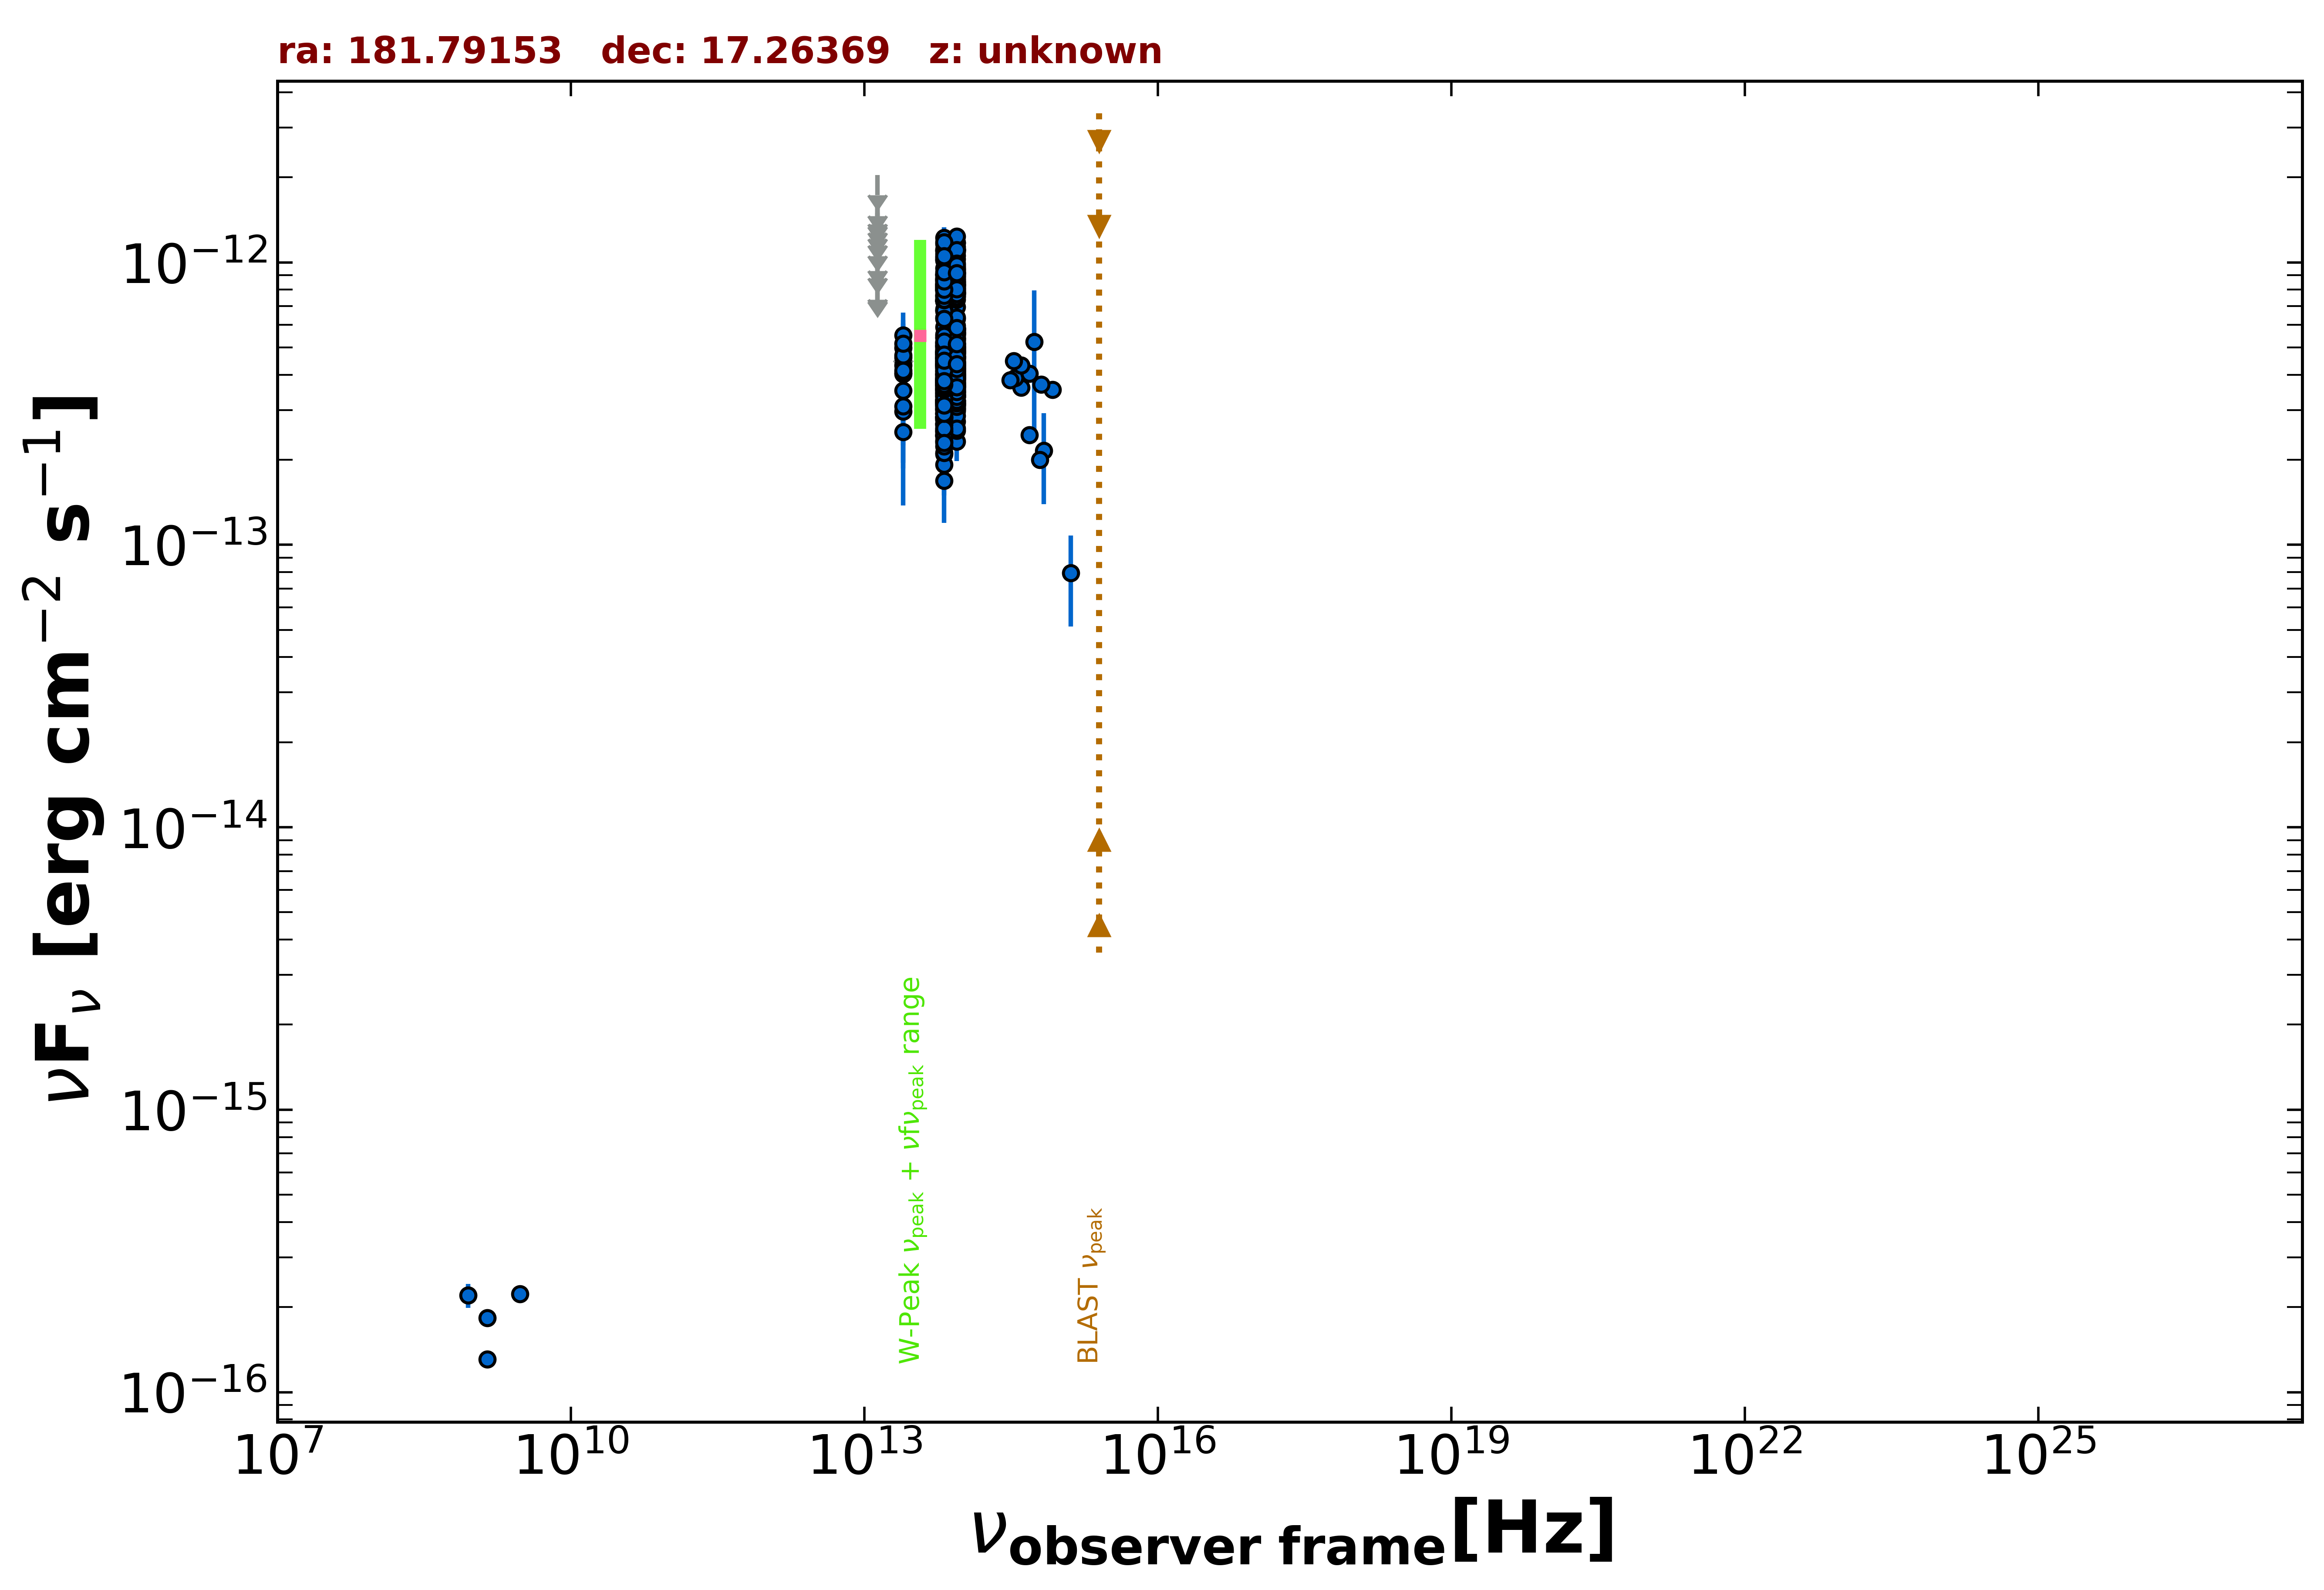

Data behind this chart, as committed beside it:
freq., flux, err_flux, MJD_start, MJD_end, flag, catalog, reference
1.400e+09, 1.308e-16, 1.850e-18, 55000, 55000, , FIRST, White et al. 1997  ApJ  475 479
1.400e+09, 1.834e-16, 8.400e-18, 55000, 55000, , NVSS, Condon et al. 1998  AJ  115  1693
8.870e+08, 2.200e-16, 2.130e-17, 55000, 55000, , RACS, Hale et al. 2021  PASA  38  e058
3.000e+09, 2.230e-16, 7.200e-18, 55000, 55000, , VLASSQL, Gordon et al. 2021  ApJS  255  30
8.817e+13, 4.177e-13, 2.700e-15, 55000, 55000, , UNWISE, Schlafly et al. 2019  ApJS  240  30
6.517e+13, 3.746e-13, 3.950e-15, 55000, 55000, , UNWISE, Schlafly et al. 2019  ApJS  240  30
8.817e+13, 4.605e-13, 1.270e-14, 55000, 55000, , WISE, Wright et al. 2010  AJ  140  1868
6.517e+13, 4.241e-13, 1.330e-14, 55000, 55000, , WISE, Wright et al. 2010  AJ  140  1868
2.498e+13, 4.021e-13, 3.670e-14, 55000, 55000, , WISE, Wright et al. 2010  AJ  140  1868
1.363e+13, 5.460e-13, 1.481e-13, 55000, 55000, , WISE, Wright et al. 2010  AJ  140  1868
8.817e+13, 3.716e-13, 3.395e-14, 58264, 58264, , NEOWISE, Mainzer et al. 2014  ApJ  792  30
6.517e+13, 3.683e-13, 5.480e-14, 58264, 58264, , NEOWISE, Mainzer et al. 2014  ApJ  792  30
8.817e+13, 3.675e-13, 3.120e-14, 58260, 58260, , NEOWISE, Mainzer et al. 2014  ApJ  792  30
6.517e+13, 3.253e-13, 7.245e-14, 58260, 58260, , NEOWISE, Mainzer et al. 2014  ApJ  792  30
8.817e+13, 4.131e-13, 3.200e-14, 58263, 58263, , NEOWISE, Mainzer et al. 2014  ApJ  792  30
6.517e+13, 3.205e-13, 6.210e-14, 58263, 58263, , NEOWISE, Mainzer et al. 2014  ApJ  792  30
8.817e+13, 3.974e-13, 2.820e-14, 58264, 58264, , NEOWISE, Mainzer et al. 2014  ApJ  792  30
6.517e+13, 3.038e-13, 5.515e-14, 58264, 58264, , NEOWISE, Mainzer et al. 2014  ApJ  792  30
8.817e+13, 3.730e-13, 3.405e-14, 58261, 58261, , NEOWISE, Mainzer et al. 2014  ApJ  792  30
6.517e+13, 2.696e-13, 7.000e-14, 58261, 58261, , NEOWISE, Mainzer et al. 2014  ApJ  792  30
8.817e+13, 3.989e-13, 2.680e-14, 58261, 58261, , NEOWISE, Mainzer et al. 2014  ApJ  792  30
6.517e+13, 4.833e-13, 6.475e-14, 58261, 58261, , NEOWISE, Mainzer et al. 2014  ApJ  792  30
8.817e+13, 4.290e-13, 2.885e-14, 58264, 58264, , NEOWISE, Mainzer et al. 2014  ApJ  792  30
6.517e+13, 3.173e-13, 4.750e-14, 58264, 58264, , NEOWISE, Mainzer et al. 2014  ApJ  792  30
8.817e+13, 4.139e-13, 5.695e-14, 58264, 58264, , NEOWISE, Mainzer et al. 2014  ApJ  792  30
6.517e+13, 3.016e-13, 5.245e-14, 58264, 58264, , NEOWISE, Mainzer et al. 2014  ApJ  792  30
8.817e+13, 4.131e-13, 2.895e-14, 58260, 58260, , NEOWISE, Mainzer et al. 2014  ApJ  792  30
6.517e+13, 3.780e-13, 3.840e-14, 58260, 58260, , NEOWISE, Mainzer et al. 2014  ApJ  792  30
8.817e+13, 3.905e-13, 3.855e-14, 58261, 58261, , NEOWISE, Mainzer et al. 2014  ApJ  792  30
6.517e+13, 3.460e-13, 4.925e-14, 58261, 58261, , NEOWISE, Mainzer et al. 2014  ApJ  792  30
8.817e+13, 4.800e-13, 3.360e-14, 58264, 58264, , NEOWISE, Mainzer et al. 2014  ApJ  792  30
6.517e+13, 3.780e-13, 5.940e-14, 58264, 58264, , NEOWISE, Mainzer et al. 2014  ApJ  792  30
8.817e+13, 3.938e-13, 3.890e-14, 58264, 58264, , NEOWISE, Mainzer et al. 2014  ApJ  792  30
6.517e+13, 2.904e-13, 6.200e-14, 58264, 58264, , NEOWISE, Mainzer et al. 2014  ApJ  792  30
8.817e+13, 3.938e-13, 2.720e-14, 58260, 58260, , NEOWISE, Mainzer et al. 2014  ApJ  792  30
6.517e+13, 3.656e-13, 5.205e-14, 58260, 58260, , NEOWISE, Mainzer et al. 2014  ApJ  792  30
8.817e+13, 4.290e-13, 2.930e-14, 58260, 58260, , NEOWISE, Mainzer et al. 2014  ApJ  792  30
6.517e+13, 3.656e-13, 4.285e-14, 58260, 58260, , NEOWISE, Mainzer et al. 2014  ApJ  792  30
8.817e+13, 4.169e-13, 2.880e-14, 58263, 58263, , NEOWISE, Mainzer et al. 2014  ApJ  792  30
6.517e+13, 3.776e-13, 5.830e-14, 58263, 58263, , NEOWISE, Mainzer et al. 2014  ApJ  792  30
8.817e+13, 3.891e-13, 3.015e-14, 58264, 58264, , NEOWISE, Mainzer et al. 2014  ApJ  792  30
6.517e+13, 3.152e-13, 6.785e-14, 58264, 58264, , NEOWISE, Mainzer et al. 2014  ApJ  792  30
8.817e+13, 4.071e-13, 3.005e-14, 58260, 58260, , NEOWISE, Mainzer et al. 2014  ApJ  792  30
6.517e+13, 3.731e-13, 4.895e-14, 58260, 58260, , NEOWISE, Mainzer et al. 2014  ApJ  792  30
8.817e+13, 4.451e-13, 3.120e-14, 58263, 58263, , NEOWISE, Mainzer et al. 2014  ApJ  792  30
6.517e+13, 3.606e-13, 6.850e-14, 58263, 58263, , NEOWISE, Mainzer et al. 2014  ApJ  792  30
8.817e+13, 4.618e-13, 2.890e-14, 58260, 58260, , NEOWISE, Mainzer et al. 2014  ApJ  792  30
6.517e+13, 4.013e-13, 5.300e-14, 58260, 58260, , NEOWISE, Mainzer et al. 2014  ApJ  792  30
8.817e+13, 3.855e-13, 2.665e-14, 58261, 58261, , NEOWISE, Mainzer et al. 2014  ApJ  792  30
6.517e+13, 4.736e-13, 5.820e-14, 58261, 58261, , NEOWISE, Mainzer et al. 2014  ApJ  792  30
8.817e+13, 3.339e-13, 2.770e-14, 58261, 58261, , NEOWISE, Mainzer et al. 2014  ApJ  792  30
6.517e+13, 4.816e-13, 5.110e-14, 58261, 58261, , NEOWISE, Mainzer et al. 2014  ApJ  792  30
8.817e+13, 4.652e-13, 3.000e-14, 57011, 57011, , NEOWISE, Mainzer et al. 2014  ApJ  792  30
6.517e+13, 5.047e-13, 4.235e-14, 57011, 57011, , NEOWISE, Mainzer et al. 2014  ApJ  792  30
8.817e+13, 4.880e-13, 2.920e-14, 57011, 57011, , NEOWISE, Mainzer et al. 2014  ApJ  792  30
6.517e+13, 4.457e-13, 4.195e-14, 57011, 57011, , NEOWISE, Mainzer et al. 2014  ApJ  792  30
8.817e+13, 5.013e-13, 3.140e-14, 57011, 57011, , NEOWISE, Mainzer et al. 2014  ApJ  792  30
6.517e+13, 3.274e-13, 4.115e-14, 57011, 57011, , NEOWISE, Mainzer et al. 2014  ApJ  792  30
8.817e+13, 5.036e-13, 2.970e-14, 57012, 57012, , NEOWISE, Mainzer et al. 2014  ApJ  792  30
6.517e+13, 4.578e-13, 3.925e-14, 57012, 57012, , NEOWISE, Mainzer et al. 2014  ApJ  792  30
... 503 more rows
